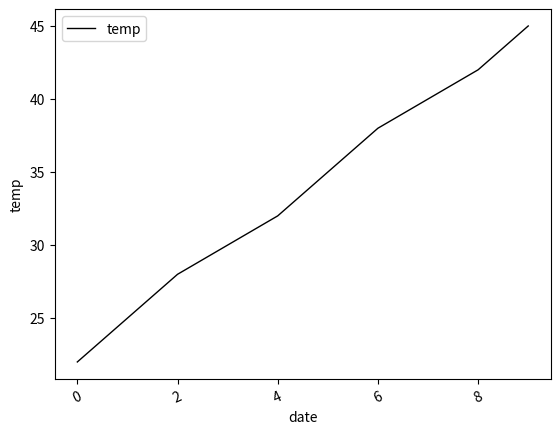

Write Python code to recreate this figure.
import pandas as pd 
import matplotlib.pyplot as plt 
data={'temp':[22,25,28,30,32,35,38,40,42,45]} 
index=pd.date_range(start='2023-07-01',periods=len(data))
df=pd.DataFrame(data)
df.plot(color='k',linewidth=1)
plt.xticks(rotation=25)
plt.ylabel('temp')
plt.xlabel('date')
plt.show()